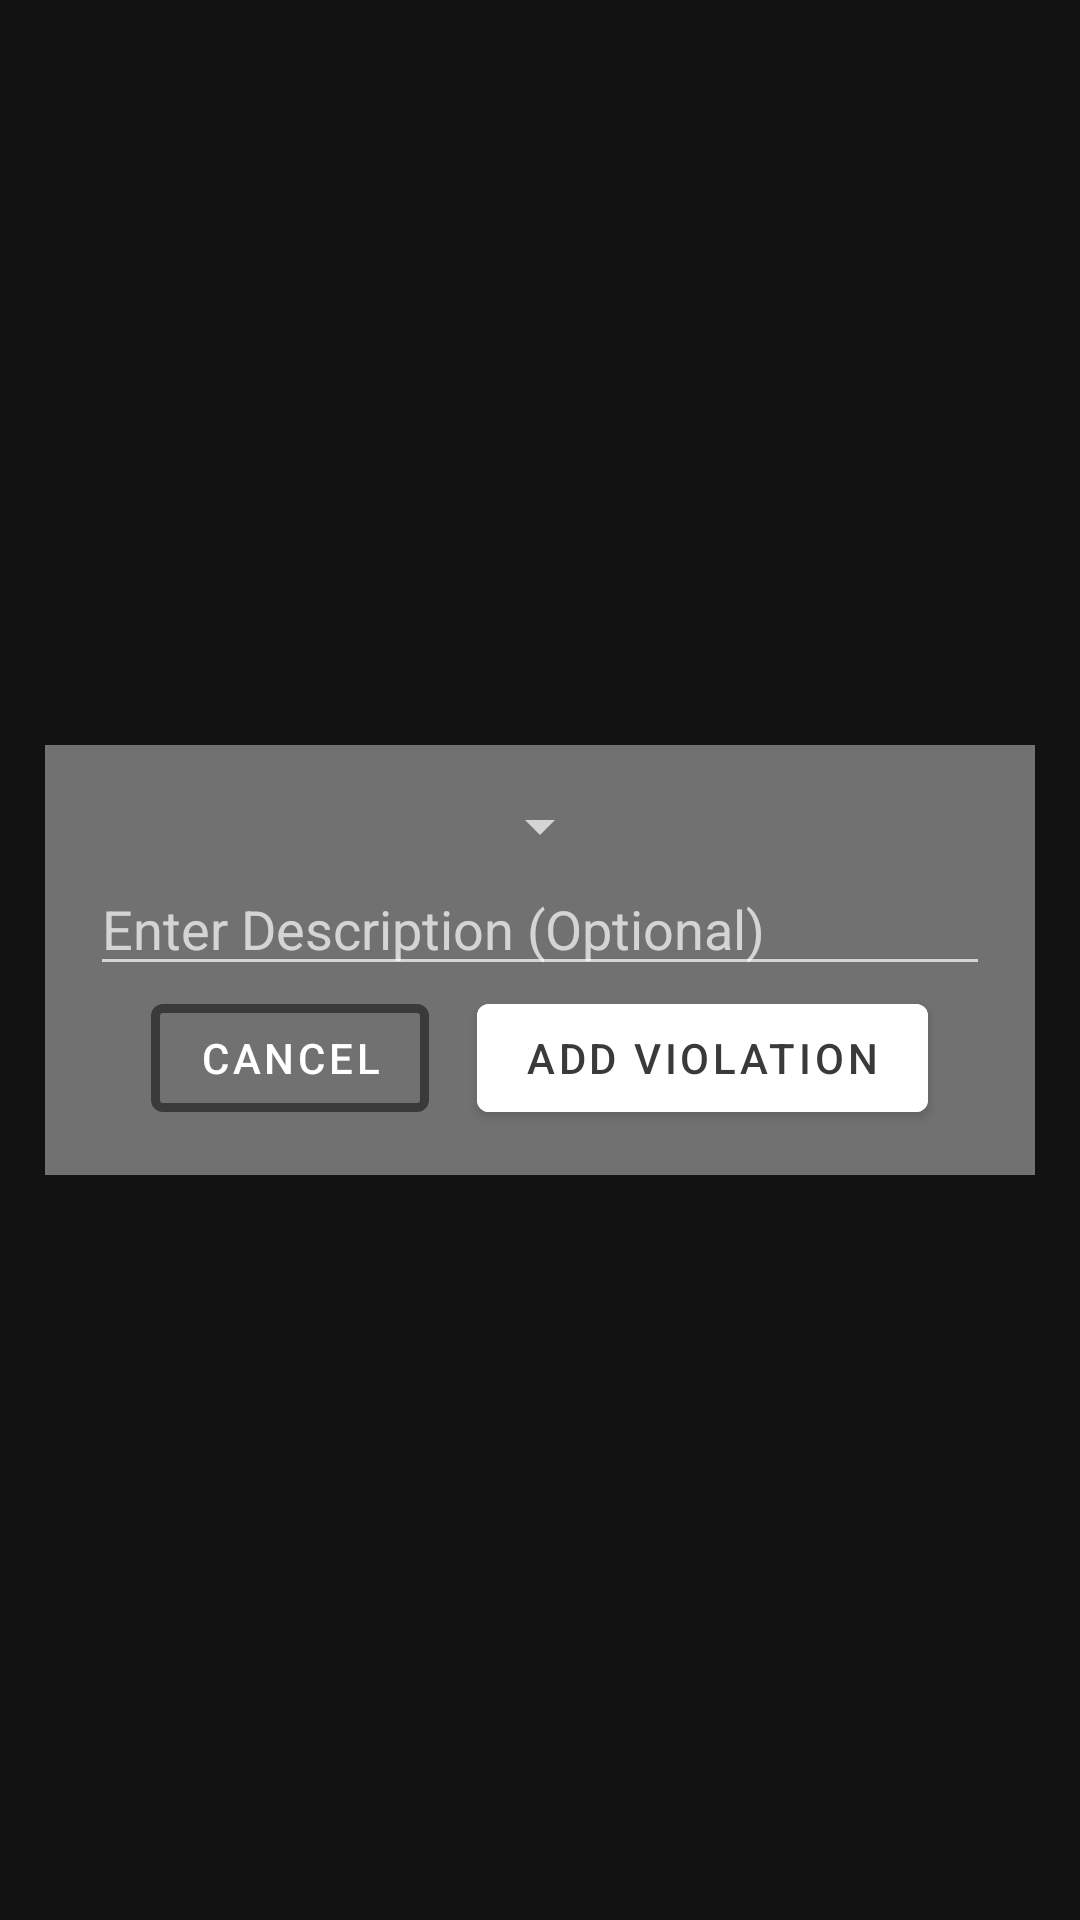

The Android layout XML behind this screen, and the referenced resources:
<!-- AndroidManifest.xml: application theme Theme.MaterialComponents.NoActionBar -->
<!-- res/layout/fragment_violation.xml -->
<?xml version="1.0" encoding="utf-8"?>
<FrameLayout xmlns:android="http://schemas.android.com/apk/res/android"
    xmlns:tools="http://schemas.android.com/tools"
    android:layout_width="match_parent"
    android:layout_height="match_parent"
    xmlns:app="http://schemas.android.com/apk/res-auto"
    tools:context=".Button.ViolationFragment">

    <RelativeLayout
        android:layout_width="match_parent"
        android:layout_height="match_parent"
        android:layout_centerVertical="true"
        android:gravity="center"
        android:layout_marginStart="15dp"
        android:layout_marginEnd="15dp"
        >


        <LinearLayout
            android:id="@+id/linear_layout_menu_whole"
            android:layout_width="match_parent"
            android:layout_height="wrap_content"
            android:background="@color/grey3"
            android:orientation="vertical">



            <LinearLayout
                android:layout_width="match_parent"
                android:layout_height="wrap_content"
                android:layout_marginTop="15dp"
                android:layout_marginStart="15dp"
                android:layout_marginEnd="15dp"
                android:layout_marginBottom="15dp"
                android:gravity="center"
                android:orientation="vertical">

                <Spinner
                    android:id="@+id/spinnerViolations"
                    android:layout_width="wrap_content"
                    android:layout_height="match_parent" />

                    <EditText
                        android:id="@+id/editTextAddDescriptionViolationFrag"
                        android:layout_width="match_parent"
                        android:layout_height="wrap_content"
                        android:ems="10"
                        android:maxLength="60"
                        android:hint="Enter Description (Optional)" />

                <LinearLayout
                    android:layout_width="wrap_content"
                    android:layout_height="wrap_content"
                    android:orientation="horizontal">


                    <com.google.android.material.button.MaterialButton
                        android:id="@+id/btnExitViolationFragment"
                        style="@style/Widget.MaterialComponents.Button.OutlinedButton"
                        android:layout_width="wrap_content"
                        android:layout_height="wrap_content"
                        android:layout_marginLeft="16dp"
                        android:layout_marginRight="16dp"
                        android:text="Cancel"
                        android:textColor="@color/white"
                        app:strokeColor="@color/grey"
                        app:strokeWidth="3dp"

                        />

                    <com.google.android.material.button.MaterialButton
                        android:id="@+id/btnAddViolationViolationFragment"
                        android:layout_width="wrap_content"
                        android:layout_height="wrap_content"
                        android:layout_marginRight="16dp"
                        android:backgroundTint="@color/white"
                        android:text="Add Violation"
                        android:textColor="@color/grey"

                        />
                </LinearLayout>
            </LinearLayout>

        </LinearLayout>

    </RelativeLayout>

</FrameLayout>
<!-- resources referenced by this layout -->
<resources>
  <color name="grey">#3A3A3A</color>
  <color name="grey3">#717171</color>
  <color name="white">#FFFFFFFF</color>
</resources>
